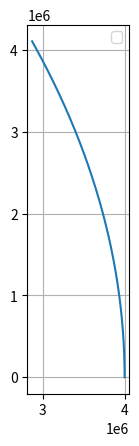

This chart was generated by the following Python code:
# uncomment the next line if running in a notebook
# %matplotlib inline
import numpy as np
import matplotlib.pyplot as plt
from mpl_toolkits.mplot3d import Axes3D
# mass, spring constant, initial position and velocity
m = 6.42e23
G0 = 6.674e-11
G=m*G0
x = np.array([4000000,0,0])
v = np.array([0,4500,0])

# simulation time, timestep and time
t_max = 1000
dt = 1

t_array = np.arange(0, t_max, dt)

# initialise empty lists to record trajectories
x_list = []
v_list = []
###
# Euler integration
for t in t_array:

    # append current state to trajectories
    x_list.append(x)
    v_list.append(v)

    # calculate new position and velocity
    a = -G * x /(np.linalg.norm(x))**3
    x = x + dt * v
    v = v + dt * a

# convert trajectory lists into arrays, so they can be sliced (useful for Assignment 2)
x_array = np.array(x_list)
v_array = np.array(v_list)

# plot the position-time graph
#plt.figure(1)
#plt.clf()
#plt.xlabel('time (s)')
#plt.grid()
#plt.plot(t_array, x_array, label='x (m)')
#plt.plot(t_array, v_array, label='v (m/s)')
#plt.legend()
#plt.show()

x_array1 = np.array(x_list)[:,0]
x_array2 = np.array(x_list)[:,1]
# plot the position-time graph
#fig = plt.figure()
#ax = plt.axes(projection="3d")
#ax.plot3D(x_array1, x_array2, x_array3)
#plt.show()
#ax=Axes3D(fig)
#ax.plot(xs=x_array1,ys=x_array2,zs=x_array3)


plt.figure(1)
plt.clf()
plt.grid()
plt.gca().set_aspect('equal', adjustable='box')#change to auto to show descend's graph
plt.plot(x_array1, x_array2)
#plt.plot(t_array,x_array1) #use this if simulating descending
plt.legend()
plt.show()
